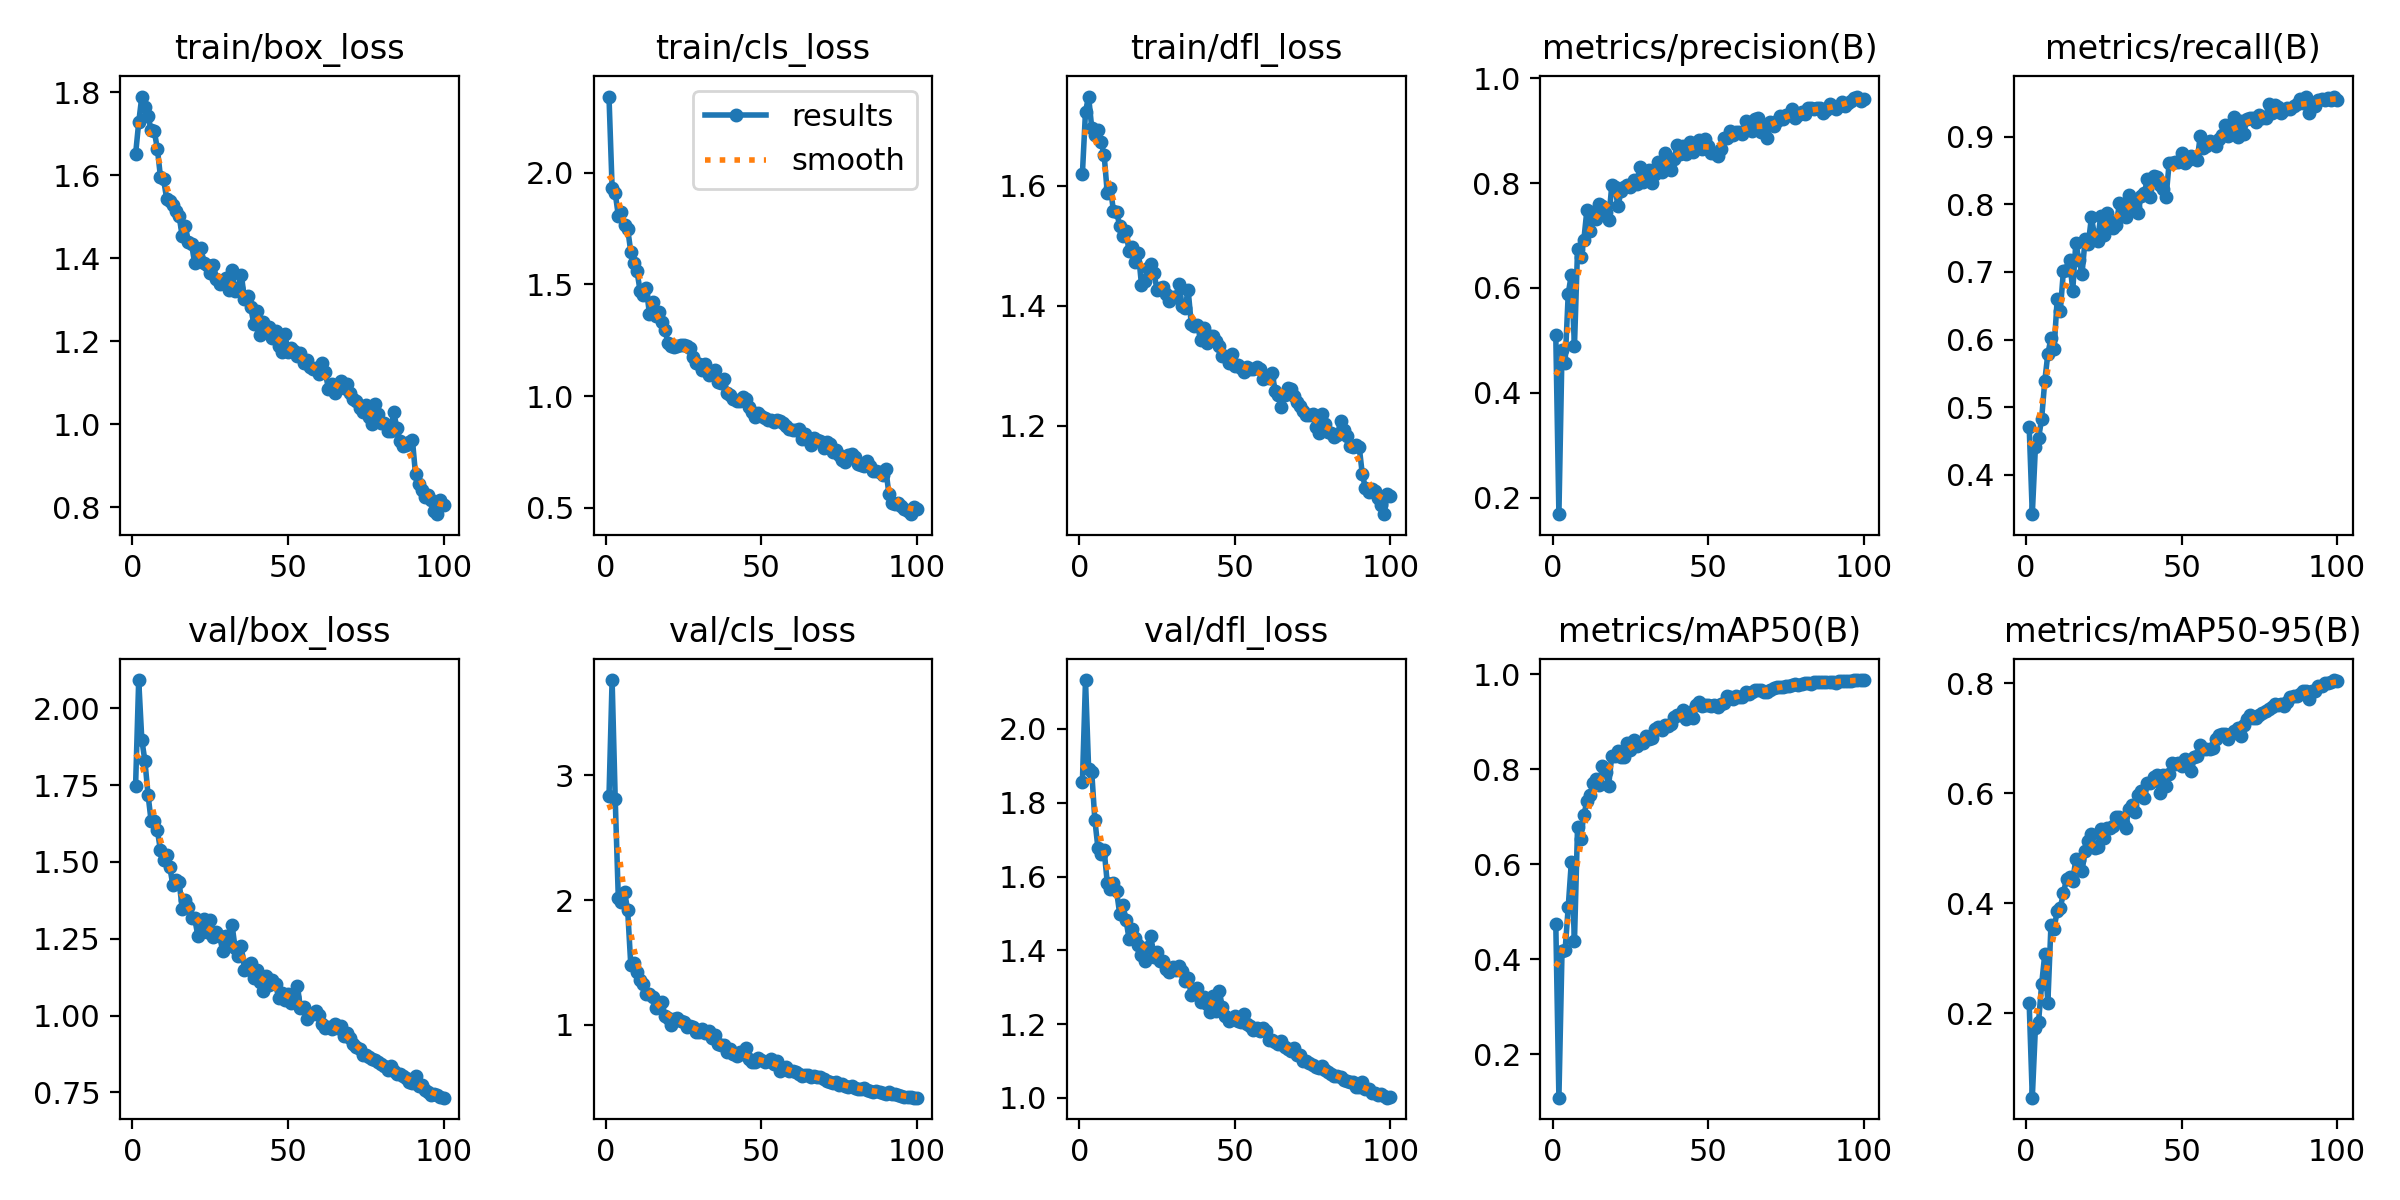

Source data for this figure (header and first rows):
epoch, time, train/box_loss, train/cls_loss, train/dfl_loss, metrics/precision(B), metrics/recall(B), metrics/mAP50(B), metrics/mAP50-95(B), val/box_loss, val/cls_loss, val/dfl_loss, lr/pg0, lr/pg1, lr/pg2
1, 27.97, 1.651, 2.341, 1.62, 0.5095, 0.4712, 0.4745, 0.2181, 1.749, 2.832, 1.855, 0.0006627, 0.0006627, 0.0006627
2, 53.22, 1.727, 1.934, 1.724, 0.1686, 0.3421, 0.1083, 0.04666, 2.093, 3.763, 2.133, 0.001316, 0.001316, 0.001316
3, 78.24, 1.789, 1.909, 1.749, 0.4819, 0.4413, 0.4161, 0.174, 1.898, 2.812, 1.893, 0.001957, 0.001957, 0.001957
4, 103.3, 1.764, 1.808, 1.697, 0.4565, 0.454, 0.4188, 0.1837, 1.829, 2.014, 1.884, 0.001941, 0.001941, 0.001941
5, 128.3, 1.742, 1.822, 1.685, 0.589, 0.4829, 0.5101, 0.2528, 1.72, 1.984, 1.754, 0.001921, 0.001921, 0.001921
6, 153.4, 1.709, 1.768, 1.694, 0.6256, 0.5383, 0.6044, 0.3072, 1.633, 2.066, 1.677, 0.001901, 0.001901, 0.001901
7, 178.1, 1.706, 1.749, 1.674, 0.4888, 0.5791, 0.4377, 0.2193, 1.634, 1.921, 1.662, 0.001881, 0.001881, 0.001881
8, 203.6, 1.664, 1.647, 1.651, 0.6744, 0.6018, 0.6791, 0.3606, 1.604, 1.483, 1.671, 0.001861, 0.001861, 0.001861
9, 228.6, 1.595, 1.597, 1.588, 0.6596, 0.5857, 0.6536, 0.3541, 1.538, 1.492, 1.582, 0.001842, 0.001842, 0.001842
10, 254.6, 1.59, 1.559, 1.597, 0.6907, 0.6598, 0.7024, 0.3863, 1.505, 1.427, 1.565, 0.001822, 0.001822, 0.001822
11, 281.6, 1.543, 1.472, 1.558, 0.7485, 0.6426, 0.7324, 0.3921, 1.522, 1.363, 1.582, 0.001802, 0.001802, 0.001802
12, 306.8, 1.538, 1.451, 1.557, 0.7083, 0.7015, 0.7459, 0.4185, 1.483, 1.33, 1.56, 0.001782, 0.001782, 0.001782
13, 331.9, 1.527, 1.486, 1.533, 0.7454, 0.7025, 0.7712, 0.445, 1.424, 1.244, 1.498, 0.001762, 0.001762, 0.001762
14, 357, 1.514, 1.368, 1.517, 0.731, 0.7177, 0.78, 0.4483, 1.443, 1.246, 1.522, 0.001743, 0.001743, 0.001743
15, 382.2, 1.501, 1.42, 1.525, 0.7595, 0.6725, 0.7668, 0.4407, 1.434, 1.221, 1.483, 0.001723, 0.001723, 0.001723
16, 408.1, 1.452, 1.357, 1.491, 0.7561, 0.7432, 0.8057, 0.4811, 1.348, 1.135, 1.432, 0.001703, 0.001703, 0.001703
17, 433.5, 1.477, 1.375, 1.499, 0.7452, 0.717, 0.7932, 0.4795, 1.377, 1.149, 1.458, 0.001683, 0.001683, 0.001683
18, 458.5, 1.438, 1.333, 1.474, 0.7299, 0.6977, 0.7654, 0.4598, 1.352, 1.186, 1.432, 0.001663, 0.001663, 0.001663
19, 483.7, 1.434, 1.295, 1.489, 0.7956, 0.7491, 0.8283, 0.4961, 1.318, 1.067, 1.415, 0.001644, 0.001644, 0.001644
20, 509, 1.387, 1.238, 1.435, 0.7927, 0.7411, 0.8273, 0.5129, 1.317, 1.052, 1.388, 0.001624, 0.001624, 0.001624
21, 534, 1.403, 1.223, 1.441, 0.7557, 0.7807, 0.8389, 0.5267, 1.261, 1, 1.371, 0.001604, 0.001604, 0.001604
22, 559, 1.424, 1.222, 1.464, 0.7857, 0.7541, 0.8265, 0.5007, 1.303, 1.05, 1.409, 0.001584, 0.001584, 0.001584
23, 584, 1.389, 1.225, 1.47, 0.7924, 0.7462, 0.8261, 0.5023, 1.314, 1.055, 1.437, 0.001564, 0.001564, 0.001564
24, 609.2, 1.384, 1.228, 1.455, 0.7971, 0.7826, 0.8545, 0.5359, 1.272, 1.03, 1.382, 0.001545, 0.001545, 0.001545
25, 634.3, 1.365, 1.228, 1.426, 0.7924, 0.7545, 0.8409, 0.5186, 1.311, 1.026, 1.396, 0.001525, 0.001525, 0.001525
26, 659.3, 1.383, 1.224, 1.43, 0.8053, 0.7872, 0.8606, 0.5365, 1.256, 0.9851, 1.37, 0.001505, 0.001505, 0.001505
27, 684.5, 1.351, 1.215, 1.432, 0.799, 0.7761, 0.8489, 0.5364, 1.272, 0.9905, 1.372, 0.001485, 0.001485, 0.001485
28, 709.4, 1.337, 1.177, 1.42, 0.8301, 0.7644, 0.8543, 0.5415, 1.259, 0.9809, 1.348, 0.001465, 0.001465, 0.001465
29, 734.6, 1.34, 1.147, 1.408, 0.8019, 0.7695, 0.8559, 0.5572, 1.211, 0.944, 1.342, 0.001446, 0.001446, 0.001446
30, 759.8, 1.353, 1.142, 1.414, 0.8076, 0.8016, 0.8705, 0.5566, 1.258, 0.9447, 1.355, 0.001426, 0.001426, 0.001426
31, 784.9, 1.323, 1.116, 1.414, 0.8241, 0.7907, 0.8644, 0.5466, 1.239, 0.9635, 1.346, 0.001406, 0.001406, 0.001406
32, 809.7, 1.37, 1.144, 1.436, 0.8002, 0.7812, 0.8652, 0.5377, 1.296, 0.936, 1.357, 0.001386, 0.001386, 0.001386
33, 834.6, 1.32, 1.093, 1.4, 0.8168, 0.8132, 0.8842, 0.5709, 1.22, 0.9484, 1.343, 0.001366, 0.001366, 0.001366
34, 859.8, 1.329, 1.1, 1.396, 0.8395, 0.8038, 0.8882, 0.5792, 1.195, 0.8921, 1.318, 0.001347, 0.001347, 0.001347
35, 884.8, 1.36, 1.119, 1.427, 0.8209, 0.7958, 0.8814, 0.5667, 1.225, 0.9209, 1.325, 0.001327, 0.001327, 0.001327
36, 909.8, 1.301, 1.062, 1.37, 0.8571, 0.7873, 0.8937, 0.5974, 1.149, 0.8447, 1.279, 0.001307, 0.001307, 0.001307
37, 934.8, 1.309, 1.057, 1.366, 0.8391, 0.8125, 0.8915, 0.6037, 1.151, 0.8421, 1.286, 0.001287, 0.001287, 0.001287
38, 959.9, 1.283, 1.075, 1.369, 0.8245, 0.8162, 0.8959, 0.5926, 1.171, 0.8365, 1.298, 0.001267, 0.001267, 0.001267
39, 984.7, 1.241, 1.015, 1.342, 0.8457, 0.8374, 0.9103, 0.6181, 1.122, 0.7805, 1.26, 0.001248, 0.001248, 0.001248
40, 1010, 1.273, 1.004, 1.363, 0.8723, 0.8104, 0.9145, 0.6185, 1.149, 0.8041, 1.272, 0.001228, 0.001228, 0.001228
41, 1035, 1.216, 0.9883, 1.338, 0.8563, 0.8417, 0.9137, 0.6292, 1.109, 0.7672, 1.256, 0.001208, 0.001208, 0.001208
42, 1060, 1.246, 0.9775, 1.349, 0.871, 0.841, 0.9244, 0.6332, 1.081, 0.7473, 1.233, 0.001188, 0.001188, 0.001188
43, 1086, 1.23, 0.9777, 1.35, 0.8553, 0.8279, 0.9064, 0.6011, 1.129, 0.7846, 1.277, 0.001168, 0.001168, 0.001168
44, 1111, 1.234, 0.9975, 1.342, 0.8779, 0.8231, 0.9204, 0.634, 1.1, 0.7658, 1.237, 0.001149, 0.001149, 0.001149
45, 1136, 1.207, 0.9859, 1.333, 0.8594, 0.8104, 0.9075, 0.6129, 1.116, 0.8167, 1.289, 0.001129, 0.001129, 0.001129
46, 1162, 1.225, 0.9522, 1.317, 0.8683, 0.8609, 0.9342, 0.6355, 1.103, 0.7228, 1.246, 0.001109, 0.001109, 0.001109
47, 1187, 1.188, 0.9286, 1.316, 0.8826, 0.8611, 0.9403, 0.6555, 1.057, 0.7014, 1.222, 0.001089, 0.001089, 0.001089
48, 1212, 1.174, 0.908, 1.305, 0.8658, 0.8629, 0.9338, 0.6545, 1.074, 0.7033, 1.209, 0.001069, 0.001069, 0.001069
49, 1237, 1.217, 0.9264, 1.32, 0.8835, 0.8628, 0.9358, 0.6562, 1.052, 0.7332, 1.216, 0.00105, 0.00105, 0.00105
50, 1263, 1.175, 0.9095, 1.3, 0.8714, 0.8753, 0.9349, 0.6495, 1.07, 0.7183, 1.222, 0.00103, 0.00103, 0.00103
51, 1288, 1.183, 0.9017, 1.301, 0.8581, 0.8605, 0.9338, 0.6621, 1.042, 0.705, 1.207, 0.00101, 0.00101, 0.00101
52, 1313, 1.176, 0.8914, 1.297, 0.8581, 0.8647, 0.9345, 0.6543, 1.059, 0.7121, 1.206, 0.0009902, 0.0009902, 0.0009902
53, 1339, 1.165, 0.8935, 1.29, 0.8521, 0.8709, 0.9303, 0.6406, 1.098, 0.73, 1.227, 0.0009704, 0.0009704, 0.0009704
54, 1364, 1.171, 0.8856, 1.299, 0.8649, 0.8688, 0.9378, 0.6661, 1.026, 0.686, 1.2, 0.0009506, 0.0009506, 0.0009506
55, 1389, 1.149, 0.8936, 1.295, 0.8864, 0.8649, 0.9402, 0.6686, 1.026, 0.7101, 1.194, 0.0009308, 0.0009308, 0.0009308
56, 1414, 1.155, 0.8907, 1.295, 0.8853, 0.901, 0.9544, 0.6877, 0.9899, 0.6339, 1.184, 0.000911, 0.000911, 0.000911
57, 1439, 1.138, 0.8819, 1.297, 0.8988, 0.8833, 0.9513, 0.6805, 1.004, 0.6452, 1.19, 0.0008912, 0.0008912, 0.0008912
58, 1464, 1.133, 0.865, 1.295, 0.8924, 0.8862, 0.9484, 0.68, 1.005, 0.6635, 1.182, 0.0008714, 0.0008714, 0.0008714
59, 1489, 1.134, 0.8516, 1.278, 0.898, 0.893, 0.9548, 0.6817, 1.014, 0.6272, 1.19, 0.0008516, 0.0008516, 0.0008516
60, 1514, 1.121, 0.849, 1.281, 0.8971, 0.8898, 0.9521, 0.6831, 1.002, 0.6335, 1.18, 0.0008318, 0.0008318, 0.0008318
... 40 more rows
